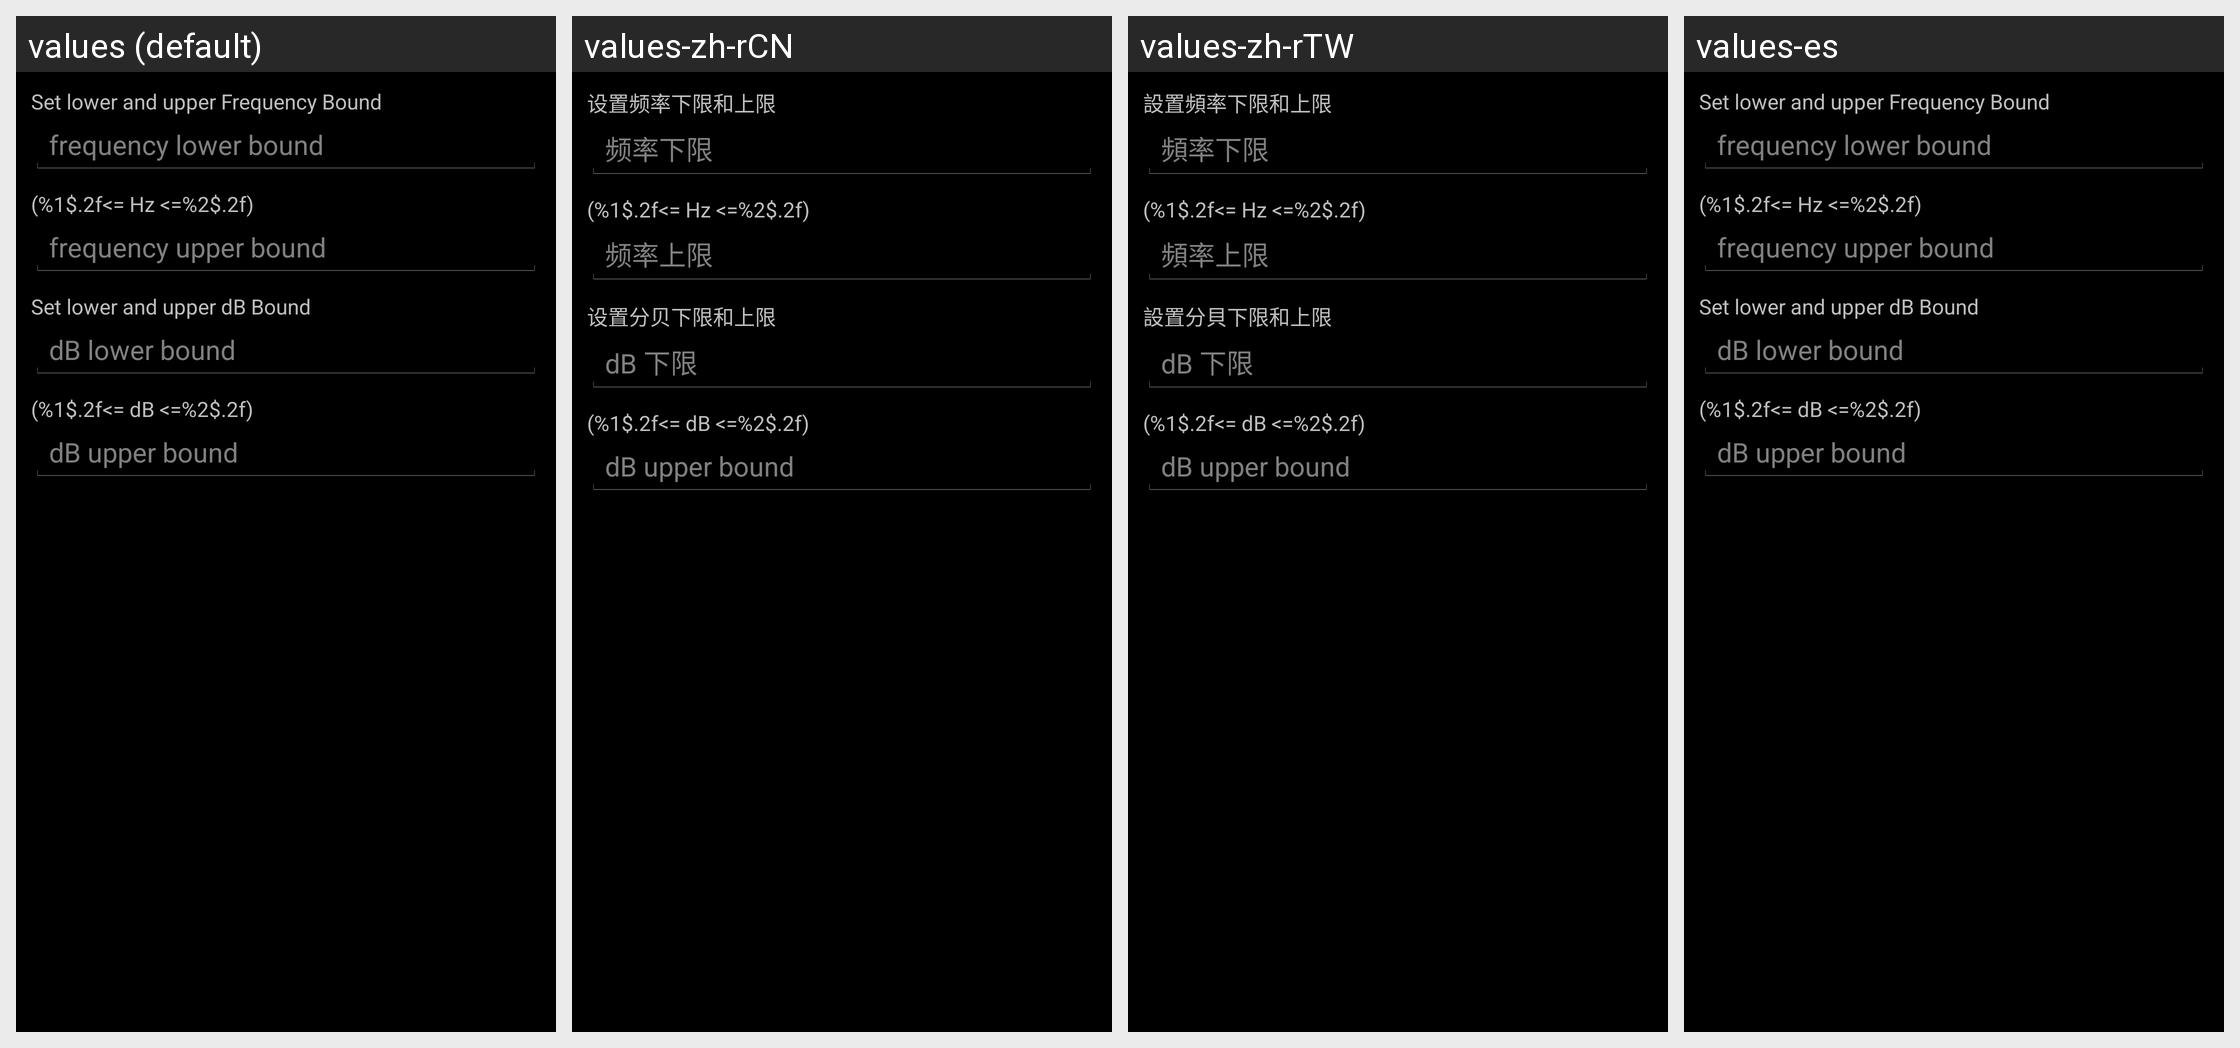

This grid shows one Android layout under several languages. Give, for every string resource on the screen, its name, the default text and each shown locale's text.
Android screen res/layout/dialog_freq_range_lock.xml rendered under 4 locales, left to right: values (default), values-zh-rCN, values-zh-rTW, values-es. Device: Nexus 5 (rendered at 1080×1920; each locale shown at half size, 540×960, under a caption strip naming it); theme DarkThemeSelector.
Strings drawn on this screen, with the default value and each locale's value (text and hints the layout hard-codes, and strings that could not be matched under every locale, appear in the picture but are not listed):

show_range_tv_fL
  values: Set lower and upper Frequency Bound
  values-zh-rCN: 设置频率下限和上限
  values-zh-rTW: 設置頻率下限和上限
  values-es: Set lower and upper Frequency Bound  [not translated; the default value is used]

et_freq_setting_lower_bound
  values: frequency lower bound
  values-zh-rCN: 频率下限
  values-zh-rTW: 頻率下限
  values-es: frequency lower bound  [not translated; the default value is used]

show_range_tv_fH
  values: (%1$.2f<= Hz <=%2$.2f)
  values-zh-rCN: (%1$.2f<= Hz <=%2$.2f)
  values-zh-rTW: (%1$.2f<= Hz <=%2$.2f)
  values-es: (%1$.2f<= Hz <=%2$.2f)  [not translated; the default value is used]

et_freq_setting_upper_bound
  values: frequency upper bound
  values-zh-rCN: 频率上限
  values-zh-rTW: 頻率上限
  values-es: frequency upper bound  [not translated; the default value is used]

show_range_tv_dBL
  values: Set lower and upper dB Bound
  values-zh-rCN: 设置分贝下限和上限
  values-zh-rTW: 設置分貝下限和上限
  values-es: Set lower and upper dB Bound  [not translated; the default value is used]

et_db_setting_lower_bound
  values: dB lower bound
  values-zh-rCN: dB 下限
  values-zh-rTW: dB 下限
  values-es: dB lower bound  [not translated; the default value is used]

show_range_tv_dBH
  values: (%1$.2f<= dB <=%2$.2f)
  values-zh-rCN: (%1$.2f<= dB <=%2$.2f)
  values-zh-rTW: (%1$.2f<= dB <=%2$.2f)
  values-es: (%1$.2f<= dB <=%2$.2f)  [not translated; the default value is used]
